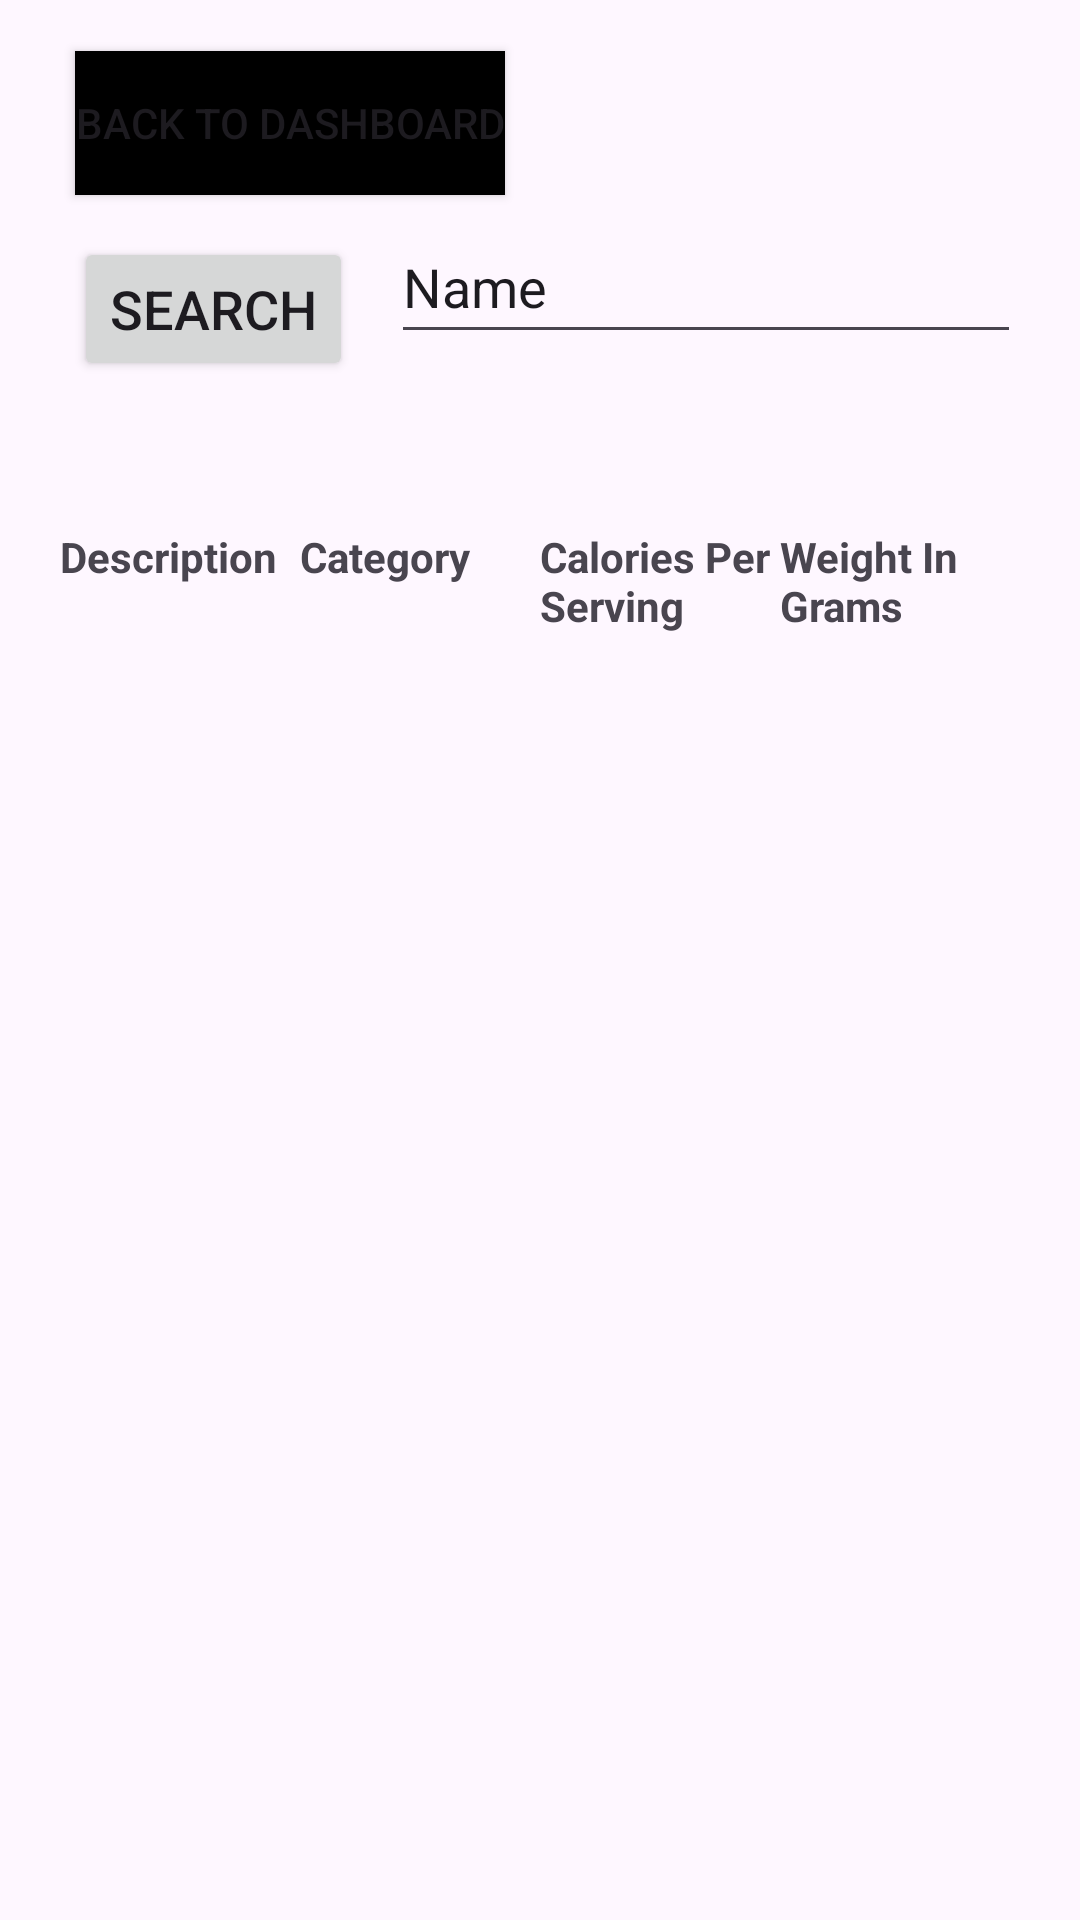

Reconstruct the res/layout file that produces this screen, plus the resources it refers to.
<!-- AndroidManifest.xml: application theme Theme.TotalHealthPlus -->
<!-- res/layout/food_add.xml -->
<?xml version="1.0" encoding="utf-8"?>
<androidx.constraintlayout.widget.ConstraintLayout xmlns:android="http://schemas.android.com/apk/res/android"
    xmlns:app="http://schemas.android.com/apk/res-auto"
    xmlns:tools="http://schemas.android.com/tools"
    android:layout_width="match_parent"
    android:layout_height="match_parent"
    tools:context=".FoodAddSearch">

    


    <Button
        android:id="@+id/button5"
        android:layout_width="wrap_content"
        android:layout_height="wrap_content"
        android:layout_marginStart="25dp"
        android:layout_marginTop="17dp"
        android:layout_marginBottom="5dp"
        android:background="#000000"
        android:onClick="seeFoodDash"
        android:text="Back to Dashboard"
        app:layout_constraintBottom_toTopOf="@+id/FindFoodSubmit"
        app:layout_constraintStart_toStartOf="parent"
        app:layout_constraintTop_toTopOf="parent" />

    <EditText
        android:id="@+id/FindFoodSubmit"
        android:layout_width="wrap_content"
        android:layout_height="wrap_content"
        android:layout_marginEnd="7dp"
        android:layout_marginBottom="58dp"
        android:ems="10"
        android:inputType="text"
        android:minHeight="48dp"
        android:text="Name"
        app:layout_constraintBottom_toTopOf="@+id/scrollView2"
        app:layout_constraintEnd_toEndOf="parent"
        app:layout_constraintStart_toEndOf="@+id/textView2"
        app:layout_constraintTop_toBottomOf="@+id/button5" />

    <Button
        android:id="@+id/textView2"
        android:layout_width="wrap_content"
        android:layout_height="wrap_content"
        android:layout_marginStart="12dp"
        android:layout_marginTop="14dp"
        android:minHeight="48dp"
        android:onClick="StartSearch"
        android:text="Search"
        android:textSize="18sp"
        app:layout_constraintEnd_toStartOf="@+id/FindFoodSubmit"
        app:layout_constraintStart_toStartOf="parent"
        app:layout_constraintTop_toBottomOf="@+id/button5" />

    <ScrollView
        android:id="@+id/scrollView2"
        android:layout_width="0dp"
        android:layout_height="0dp"
        android:layout_marginStart="20dp"
        android:layout_marginEnd="20dp"
        android:layout_marginBottom="55dp"
        app:layout_constraintBottom_toBottomOf="parent"
        app:layout_constraintEnd_toEndOf="parent"
        app:layout_constraintStart_toStartOf="parent"
        app:layout_constraintTop_toBottomOf="@+id/FindFoodSubmit">

        <TableLayout
            android:id="@+id/FindFoods2"
            android:layout_width="match_parent"
            android:layout_height="wrap_content">

            <TableRow
                android:layout_width="match_parent"
                android:layout_height="wrap_content"
                android:weightSum="1">

                <TextView
                    android:id="@+id/FF1"
                    android:layout_width="0dp"
                    android:layout_height="wrap_content"
                    android:layout_weight="0.25"
                    android:text="Description"
                    android:textStyle="bold" />

                <TextView
                    android:id="@+id/FF2"
                    android:layout_width="0dp"
                    android:layout_height="wrap_content"
                    android:layout_weight="0.25"
                    android:text="Category"
                    android:textStyle="bold" />

                <TextView
                    android:id="@+id/FF3"
                    android:layout_width="0dp"
                    android:layout_height="wrap_content"
                    android:layout_weight="0.25"
                    android:text="Calories Per Serving"
                    android:textStyle="bold" />

                <TextView
                    android:id="@+id/FF4"
                    android:layout_width="0dp"
                    android:layout_height="wrap_content"
                    android:layout_weight="0.25"
                    android:text="Weight In Grams"
                    android:textStyle="bold" />
            </TableRow>
        </TableLayout>
    </ScrollView>

</androidx.constraintlayout.widget.ConstraintLayout>
<!-- resources referenced by this layout -->
<resources>
  <style name="Theme.TotalHealthPlus" parent="Base.Theme.TotalHealthPlus" />
  <style name="Base.Theme.TotalHealthPlus" parent="Theme.Material3.DayNight.NoActionBar">
          
          
      </style>
</resources>
